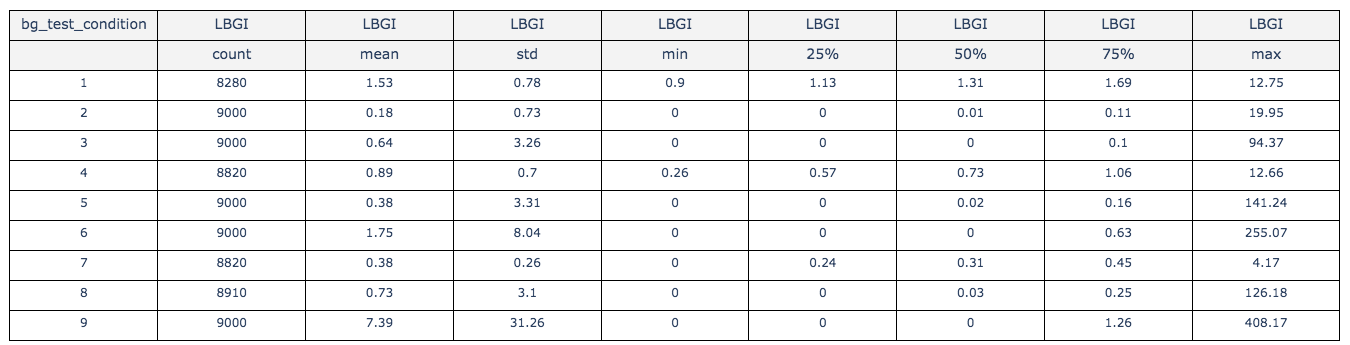

The file beside this chart, header and first rows:
, bg_test_condition, LBGI, LBGI, LBGI, LBGI, LBGI, LBGI, LBGI, LBGI
, , count, mean, std, min, 25%, 50%, 75%, max
0, 1, 8280, 1.53, 0.78, 0.9, 1.13, 1.31, 1.69, 12.75
1, 2, 9000, 0.18, 0.73, 0.0, 0.0, 0.01, 0.11, 19.95
2, 3, 9000, 0.64, 3.26, 0.0, 0.0, 0.0, 0.1, 94.37
3, 4, 8820, 0.89, 0.7, 0.26, 0.57, 0.73, 1.06, 12.66
4, 5, 9000, 0.38, 3.31, 0.0, 0.0, 0.02, 0.16, 141.2
5, 6, 9000, 1.75, 8.04, 0.0, 0.0, 0.0, 0.63, 255.1
6, 7, 8820, 0.38, 0.26, 0.0, 0.24, 0.31, 0.45, 4.17
7, 8, 8910, 0.73, 3.1, 0.0, 0.0, 0.03, 0.25, 126.2
8, 9, 9000, 7.39, 31.26, 0.0, 0.0, 0.0, 1.26, 408.2
